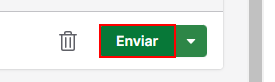
Task: Robotic Enterprise Framework
Workflow: SendEmail

Step 1 [try]: click on the button in window '* - Persona' (chrome.exe)

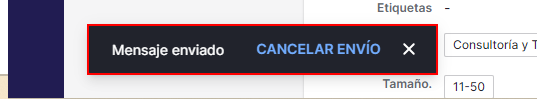
Step 2 [try]: find the element in window 'Ana Alicia López Vázquez - Persona' (chrome.exe)
